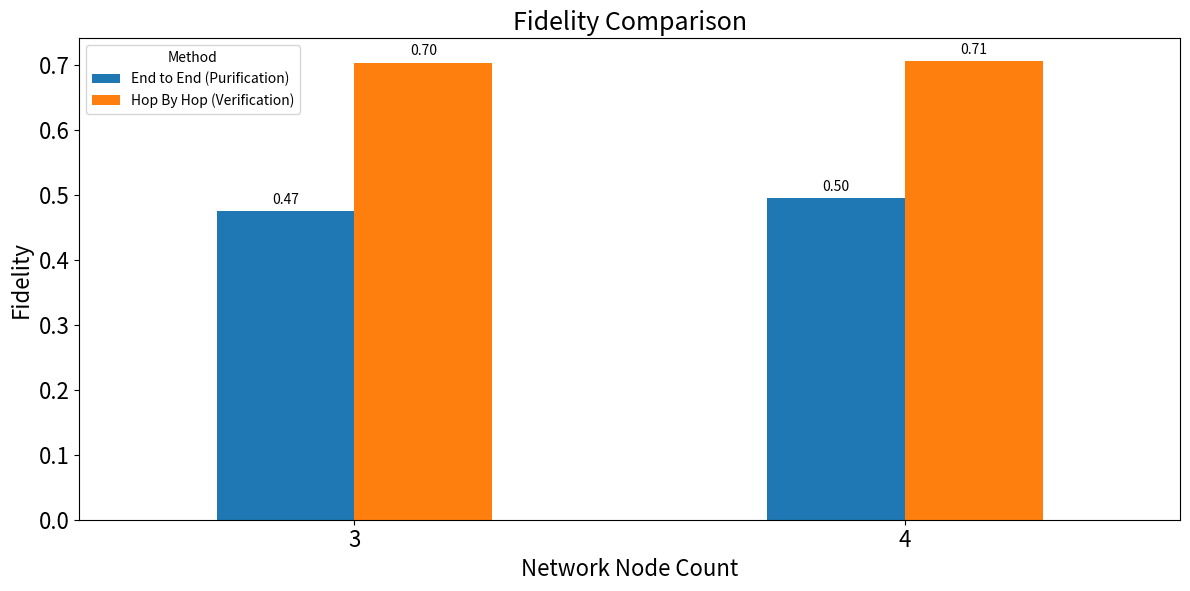

Generate this figure with matplotlib: (Note: this script raises an exception after producing the figure.)
import pandas as pd
import matplotlib.pyplot as plt
plt.rcParams['axes.labelsize'] = 16
plt.rcParams['axes.titlesize'] = 18
plt.rcParams['xtick.labelsize'] = 14
plt.rcParams['ytick.labelsize'] = 14


def plot_grouped_bars(df: pd.DataFrame,
                      group_by: str,
                      title: str,
                      x_label: str,
                      y_label: str,
                      save_name: str = None):
    """
    Create a grouped bar plot.

    Parameters:
        df: DataFrame with data to plot
        group_by: Column to group by (x-axis)
        title: Title of plot
        x_label: Label of x-axis
        y_label: Label of y-axis
        save_name: Optional filename to save the plot
    """
    # Create figure with specified DPI
    fig, ax = plt.subplots(figsize=(12, 6), dpi=300)  # Set DPI here

    # Create grouped bar plot
    df.plot(kind='bar',
            x=group_by,
            ax=ax)  # Use the created axis

    # Add value labels on top of bars
    for container in ax.containers:
        ax.bar_label(container, fmt='%.2f', padding=3)

    # Customize plot
    plt.title(title)
    plt.xlabel(x_label)
    plt.ylabel(y_label)
    plt.xticks(rotation=0)
    plt.legend(title='Method')
    plt.xticks(fontsize=16)
    plt.yticks(fontsize=16)
    # Adjust layout
    plt.tight_layout()

    # Save if filename provided
    if save_name:
        plt.savefig(save_name)

    # Show plot
    plt.show()


if __name__ == '__main__':
    # E2E Fid vs HBH V Fid
    data = {
        "Node Count": [3, 4],
        "End to End (Purification)": [0.4749, 0.4959],
        "Hop By Hop (Verification)": [0.7043, 0.7063],
    }
    data_frame = pd.DataFrame(data)
    plot_grouped_bars(data_frame, "Node Count",
                      "Fidelity Comparison",
                      "Network Node Count",
                      "Fidelity",
                      save_name="./figures/fidelity_comparison_e2e_p_vs_hbh_v.png")
    # E2E Delay vs HBH V
    data = {
        "Node Count": [3, 4],
        "End to End (Purification)": [16819.12, 24405.73],  # µs
        "Hop By Hop (Verification)": [509411.18, 664875.80],  # µs
    }
    data_frame = pd.DataFrame(data)
    plot_grouped_bars(data_frame, "Node Count",
                      "Transmission Delay Comparison",
                      "Network Node Count",
                      "Transmission Time (µs)",
                      save_name="./figures/delay_comparison_e2e_p_vs_hbh_v.png")

    # E2E Th vs HBH V
    data = {
        "Node Count": [3, 4],
        "End to End (Purification) Total Count": [131.64, 120.33],
        "End to End (Purification) Fidelity > 0.7": [65.74, 60.21],
        "End to End (Purification) Fidelity > 0.9": [65.74, 60.21],
        "Hop By Hop (Verification) Total Count": [8.404 , 6.9351],
        "Hop By Hop (Verification) Fidelity > 0.7": [4.82 , 4.25],
        "Hop By Hop (Verification) Fidelity > 0.9": [0.09 , 0.02],
    }
    data_frame = pd.DataFrame(data)
    plot_grouped_bars(data_frame, "Node Count",
                      "Throughput Comparison",
                      "Network Node Count",
                      "Transmitted Qubit Count",
                      save_name="./figures/throughput_comparison_e2e_p_vs_hbh_v.png")

    # E2E fid vs HBH
    data = {
        "Node Count": [3, 4],
        "End to End (Purification)": [0.4749, 0.4959],
        "Hop By Hop (Purification)": [0.4869, 0.5039],
    }
    data_frame = pd.DataFrame(data)
    plot_grouped_bars(data_frame, "Node Count",
                      "Fidelity Comparison",
                      "Network Node Count",
                      "Fidelity",
                      save_name="./figures/fidelity_comparison_e2e_p_vs_hbh_p.png")
    # E2E Delay vs HBH
    data = {
        "Node Count": [3, 4],
        "End to End (Purification)": [16819.12, 24405.73],  # µs
        "Hop By Hop (Purification)": [11497.23, 14390.67],  # µs
    }
    data_frame = pd.DataFrame(data)
    plot_grouped_bars(data_frame, "Node Count",
                      "Transmission Delay Comparison",
                      "Network Node Count",
                      "Transmission Time (µs)",
                      save_name="./figures/delay_comparison_e2e_p_vs_hbh_p.png")

    # E2E Th vs HBH
    data = {
        "Node Count": [3, 4],
        "End to End (Purification) Total Count": [131.64, 120.33],
        "End to End (Purification) Fidelity > 0.7": [65.74, 60.21],
        "End to End (Purification) Fidelity > 0.9": [65.74, 60.21],
        "Hop By Hop (Purification) Total Count": [165.25, 162.16],
        "Hop By Hop (Purification) Fidelity > 0.7": [82.85,81.43],
        "Hop By Hop (Purification) Fidelity > 0.9": [82.85,81.43],
    }
    data_frame = pd.DataFrame(data)
    plot_grouped_bars(data_frame, "Node Count",
                      "Throughput Comparison",
                      "Network Node Count",
                      "Transmitted Qubit Count",
                      save_name="./figures/throughput_comparison_e2e_p_vs_hbh_p.png")


    # E2E V fid vs HBH V
    data = {
        "Node Count": [3, 4],
        "End to End (Verification)": [0.6923, 0.6869],
        "Hop By Hop (Verification)": [0.7043, 0.7063],
    }
    data_frame = pd.DataFrame(data)
    plot_grouped_bars(data_frame, "Node Count",
                      "Fidelity Comparison",
                      "Network Node Count",
                      "Fidelity",
                      save_name="./figures/fidelity_comparison_e2e_v_vs_hbh_v.png")
    # E2E V  Delay vs HBH V
    data = {
        "Node Count": [3, 4],
        "End to End (Verification)": [524998.81, 689674.57],  # µs
        "Hop By Hop (Verification)": [509411.18, 664875.80],  # µs
    }
    data_frame = pd.DataFrame(data)
    plot_grouped_bars(data_frame, "Node Count",
                      "Transmission Delay Comparison",
                      "Network Node Count",
                      "Transmission Time (µs)",
                      save_name="./figures/delay_comparison_e2e_v_vs_hbh_v.png")
